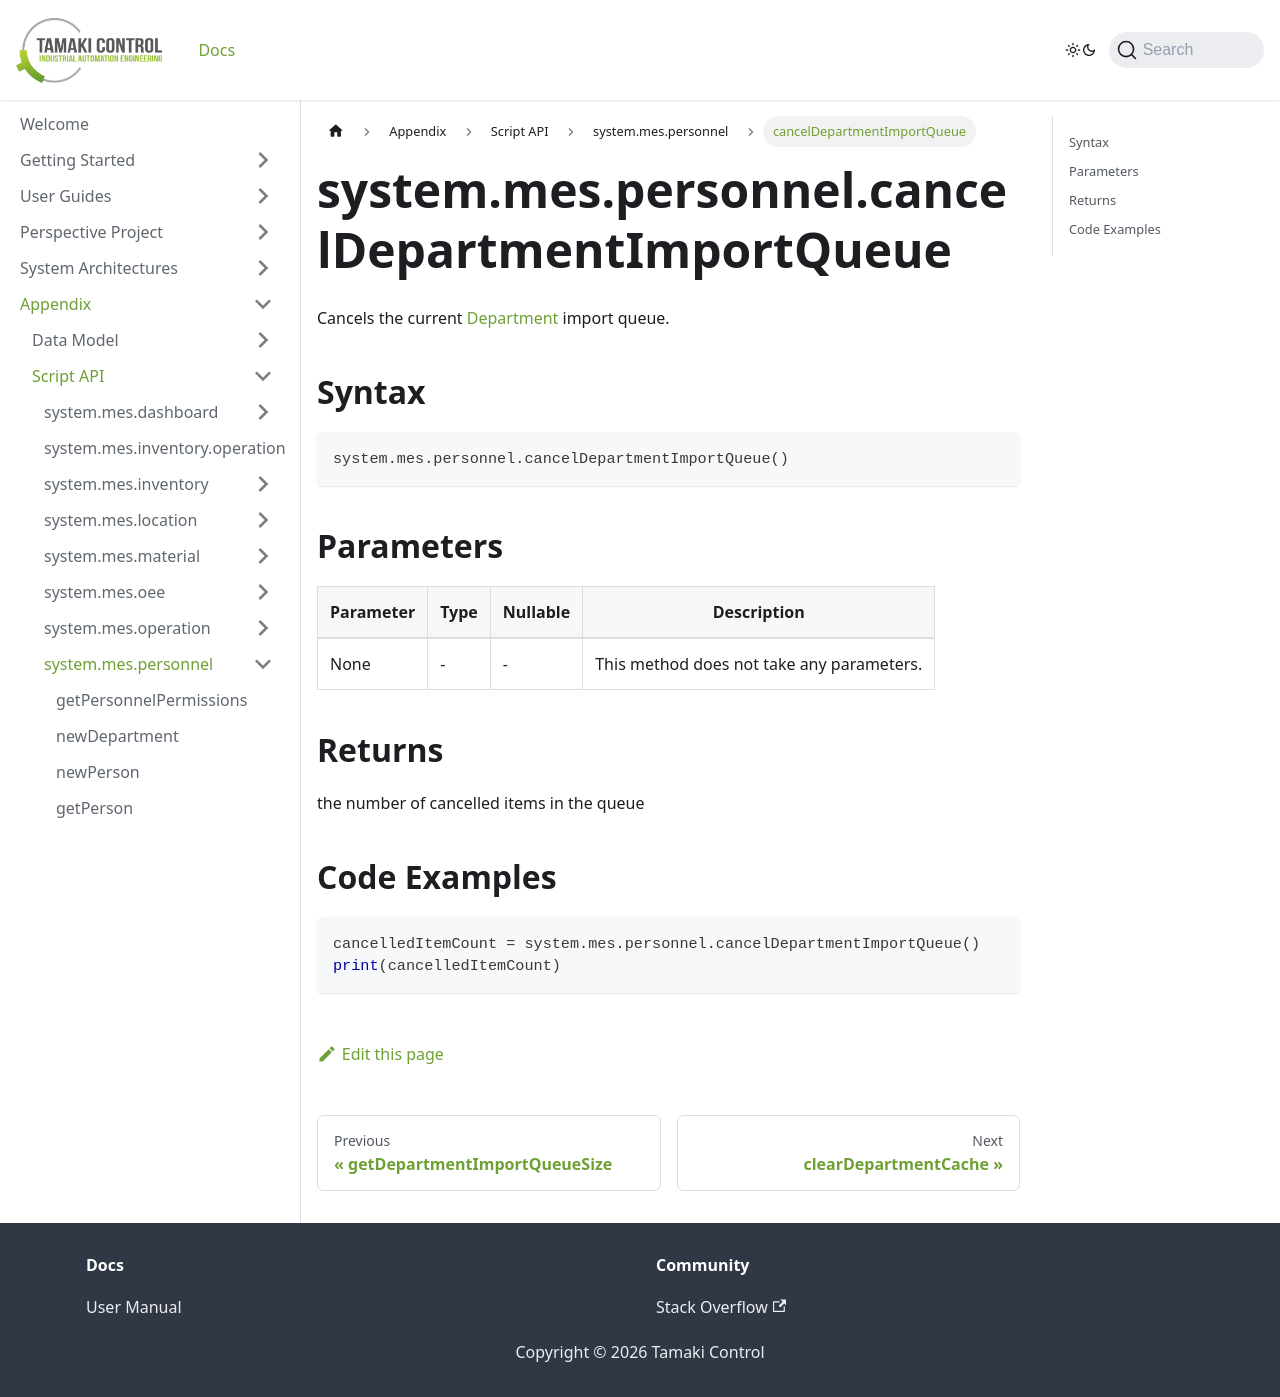

repository: TamakiControl/tamaki-mes-docs · page: docs/appendix/script-api/personnel-script-api/cancel-department-import-queue/index.html · generator: docusaurus

---
sidebar_position: 16
title: "cancelDepartmentImportQueue"
description: "Cancels the current Department import queue."
---

# system.mes.personnel.cancelDepartmentImportQueue

Cancels the current [Department](../../data-model/personnel-model/personnel-department.md) import queue.

## Syntax

```python
system.mes.personnel.cancelDepartmentImportQueue()
```

## Parameters

| Parameter | Type | Nullable | Description                               |
| --------- | ---- | -------- | ----------------------------------------- |
| None      | -    | -        | This method does not take any parameters. |

## Returns

the number of cancelled items in the queue

## Code Examples

```python
cancelledItemCount = system.mes.personnel.cancelDepartmentImportQueue()
print(cancelledItemCount)
```
